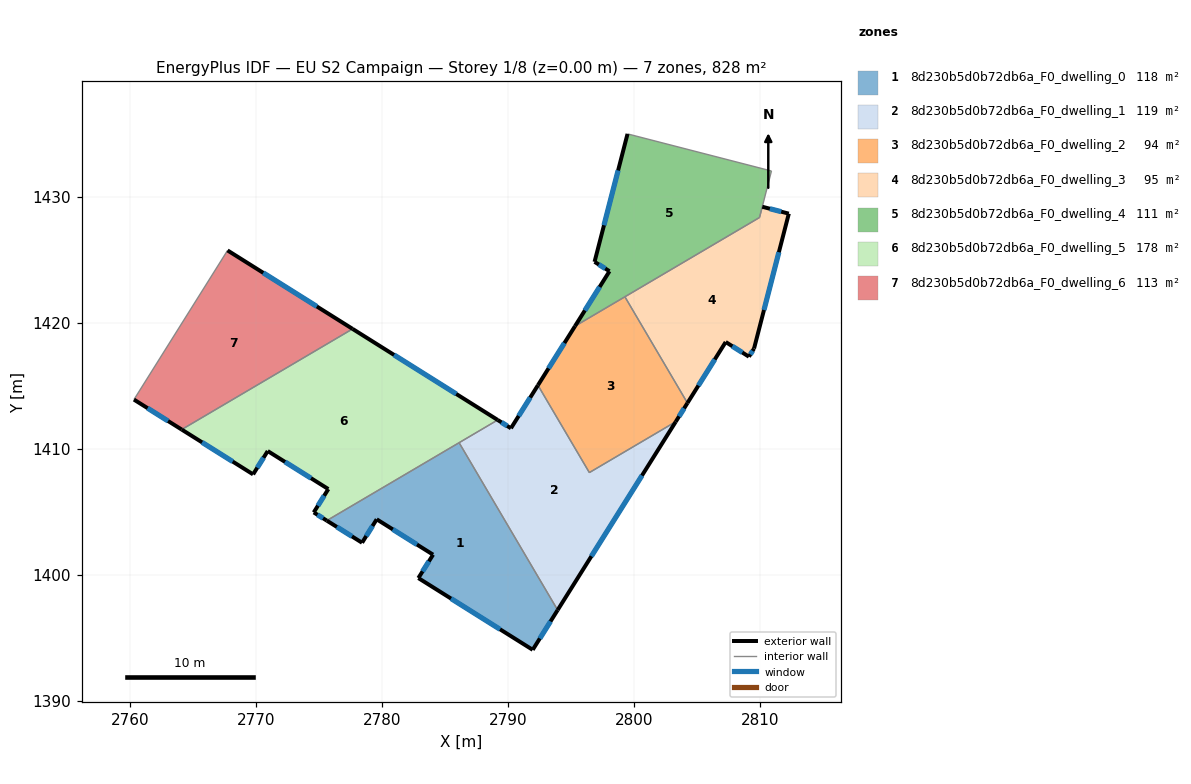
=== STOREY PLAN SPEC (per zone: floor XY polygon, exterior-wall plan segments, windows/doors) ===
zone 1: 8d230b5d0b72db6a_F0_dwelling_0  (118.3 m²)
  floor: (2786.13, 1410.47) (2793.95, 1397.18) (2791.97, 1394.03) (2782.90, 1399.72) (2784.06, 1401.58) (2779.59, 1404.39) (2778.43, 1402.53) (2775.63, 1404.28)
  exterior wall: (2779.59, 1404.39) – (2784.06, 1401.58)  [5.3 m]
    window: (2780.87, 1403.58) – (2782.78, 1402.38)  [2.9 m²]
  exterior wall: (2778.43, 1402.53) – (2779.59, 1404.39)  [2.2 m]
    window: (2778.76, 1403.06) – (2779.26, 1403.86)  [1.2 m²]
  exterior wall: (2775.63, 1404.28) – (2778.43, 1402.53)  [3.3 m]
    window: (2776.43, 1403.78) – (2777.63, 1403.03)  [1.8 m²]
  exterior wall: (2791.97, 1394.03) – (2793.95, 1397.18)  [3.7 m]
    window: (2792.54, 1394.93) – (2793.38, 1396.28)  [2.1 m²]
  exterior wall: (2782.90, 1399.72) – (2791.97, 1394.03)  [10.7 m]
    window: (2785.49, 1398.09) – (2789.38, 1395.65)  [5.9 m²]
  exterior wall: (2784.06, 1401.58) – (2782.90, 1399.72)  [2.2 m]
    window: (2783.73, 1401.05) – (2783.23, 1400.25)  [1.2 m²]
  interior walls: 2
zone 2: 8d230b5d0b72db6a_F0_dwelling_1  (118.8 m²)
  floor: (2803.32, 1412.13) (2793.95, 1397.18) (2786.13, 1410.47) (2789.19, 1412.27) (2790.24, 1411.61) (2792.39, 1415.03) (2796.47, 1408.09)
  exterior wall: (2793.95, 1397.18) – (2803.32, 1412.13)  [17.6 m]
    window: (2796.63, 1401.45) – (2800.64, 1407.86)  [9.7 m²]
  exterior wall: (2790.24, 1411.61) – (2789.19, 1412.27)  [1.2 m]
    window: (2789.94, 1411.80) – (2789.49, 1412.08)  [0.7 m²]
  exterior wall: (2792.39, 1415.03) – (2790.24, 1411.61)  [4.0 m]
    window: (2791.77, 1414.05) – (2790.86, 1412.59)  [2.2 m²]
  interior walls: 5
zone 3: 8d230b5d0b72db6a_F0_dwelling_2  (93.9 m²)
  floor: (2799.29, 1422.05) (2804.25, 1413.62) (2803.32, 1412.13) (2796.47, 1408.09) (2792.77, 1414.38) (2792.39, 1415.03) (2795.33, 1419.72)
  exterior wall: (2795.33, 1419.72) – (2792.39, 1415.03)  [5.5 m]
    window: (2794.49, 1418.38) – (2793.23, 1416.37)  [3.0 m²]
  exterior wall: (2803.32, 1412.13) – (2804.25, 1413.62)  [1.8 m]
    window: (2803.59, 1412.56) – (2803.99, 1413.19)  [1.0 m²]
  interior walls: 5
zone 4: 8d230b5d0b72db6a_F0_dwelling_3  (94.8 m²)
  floor: (2812.30, 1428.65) (2809.54, 1417.94) (2809.13, 1417.29) (2807.29, 1418.46) (2804.25, 1413.62) (2799.29, 1422.05) (2809.97, 1428.34) (2810.19, 1429.19)
  exterior wall: (2807.29, 1418.46) – (2809.13, 1417.29)  [2.2 m]
    window: (2807.81, 1418.12) – (2808.61, 1417.63)  [1.2 m²]
  exterior wall: (2804.25, 1413.62) – (2807.29, 1418.46)  [5.7 m]
    window: (2805.12, 1415.00) – (2806.42, 1417.07)  [3.1 m²]
  exterior wall: (2812.30, 1428.65) – (2810.19, 1429.19)  [2.2 m]
    window: (2811.70, 1428.80) – (2810.79, 1429.04)  [1.2 m²]
  exterior wall: (2809.54, 1417.94) – (2812.30, 1428.65)  [11.1 m]
    window: (2810.33, 1421.00) – (2811.51, 1425.59)  [6.1 m²]
  exterior wall: (2809.13, 1417.29) – (2809.54, 1417.94)  [0.8 m]
    window: (2809.25, 1417.48) – (2809.42, 1417.75)  [0.4 m²]
  interior walls: 3
zone 5: 8d230b5d0b72db6a_F0_dwelling_4  (111.5 m²)
  floor: (2810.92, 1432.03) (2810.19, 1429.20) (2809.97, 1428.34) (2795.33, 1419.72) (2798.07, 1424.08) (2796.88, 1424.82) (2799.50, 1434.98)
  exterior wall: (2799.50, 1434.98) – (2796.88, 1424.82)  [10.5 m]
    window: (2798.75, 1432.08) – (2797.63, 1427.72)  [5.8 m²]
  exterior wall: (2798.07, 1424.08) – (2795.33, 1419.72)  [5.1 m]
    window: (2797.28, 1422.83) – (2796.11, 1420.96)  [2.8 m²]
  exterior wall: (2796.88, 1424.82) – (2798.07, 1424.08)  [1.4 m]
    window: (2797.22, 1424.61) – (2797.73, 1424.29)  [0.8 m²]
  interior walls: 5
zone 6: 8d230b5d0b72db6a_F0_dwelling_5  (177.6 m²)
  floor: (2789.19, 1412.27) (2775.63, 1404.28) (2774.59, 1404.93) (2775.75, 1406.79) (2770.94, 1409.80) (2769.78, 1407.95) (2764.11, 1411.51) (2777.68, 1419.50)
  exterior wall: (2764.11, 1411.51) – (2769.78, 1407.95)  [6.7 m]
    window: (2765.73, 1410.49) – (2768.16, 1408.97)  [3.7 m²]
  exterior wall: (2789.19, 1412.27) – (2777.68, 1419.50)  [13.6 m]
    window: (2785.90, 1414.34) – (2780.97, 1417.43)  [7.5 m²]
  exterior wall: (2774.59, 1404.93) – (2775.63, 1404.28)  [1.2 m]
    window: (2774.89, 1404.75) – (2775.33, 1404.47)  [0.7 m²]
  exterior wall: (2775.75, 1406.79) – (2774.59, 1404.93)  [2.2 m]
    window: (2775.42, 1406.26) – (2774.92, 1405.46)  [1.2 m²]
  exterior wall: (2770.94, 1409.80) – (2775.75, 1406.79)  [5.7 m]
    window: (2772.31, 1408.94) – (2774.37, 1407.65)  [3.1 m²]
  exterior wall: (2769.78, 1407.95) – (2770.94, 1409.80)  [2.2 m]
    window: (2770.11, 1408.48) – (2770.61, 1409.28)  [1.2 m²]
  interior walls: 3
zone 7: 8d230b5d0b72db6a_F0_dwelling_6  (113.2 m²)
  floor: (2777.68, 1419.50) (2764.11, 1411.51) (2760.32, 1413.89) (2767.75, 1425.73)
  exterior wall: (2760.32, 1413.89) – (2764.11, 1411.51)  [4.5 m]
    window: (2761.40, 1413.21) – (2763.03, 1412.19)  [2.5 m²]
  exterior wall: (2777.68, 1419.50) – (2767.75, 1425.73)  [11.7 m]
    window: (2774.84, 1421.28) – (2770.59, 1423.95)  [6.5 m²]
  interior walls: 2

=== DERIVED (storey summary) ===
Building: EU S2 Campaign
Storey: 1 of 8  (floor level z = 0.00 m)
Storey gross floor area: 828.0 m²
Zones on this storey: 7
  - 8d230b5d0b72db6a_F0_dwelling_0: floor 118.3 m²; exterior wall 27.4 m (82.3 m²); 6 window(s) 15.1 m²; WWR 18.4%
  - 8d230b5d0b72db6a_F0_dwelling_1: floor 118.8 m²; exterior wall 22.9 m (68.7 m²); 3 window(s) 12.6 m²; WWR 18.4%
  - 8d230b5d0b72db6a_F0_dwelling_2: floor 93.9 m²; exterior wall 7.3 m (21.9 m²); 2 window(s) 4.0 m²; WWR 18.4%
  - 8d230b5d0b72db6a_F0_dwelling_3: floor 94.8 m²; exterior wall 21.9 m (65.7 m²); 5 window(s) 12.1 m²; WWR 18.4%
  - 8d230b5d0b72db6a_F0_dwelling_4: floor 111.5 m²; exterior wall 17.0 m (51.1 m²); 3 window(s) 9.4 m²; WWR 18.4%
  - 8d230b5d0b72db6a_F0_dwelling_5: floor 177.6 m²; exterior wall 31.6 m (94.7 m²); 6 window(s) 17.4 m²; WWR 18.4%
  - 8d230b5d0b72db6a_F0_dwelling_6: floor 113.2 m²; exterior wall 16.2 m (48.6 m²); 2 window(s) 8.9 m²; WWR 18.4%
Zone adjacency (shared interzone walls):
  - 8d230b5d0b72db6a_F0_dwelling_0 ↔ 8d230b5d0b72db6a_F0_dwelling_1
  - 8d230b5d0b72db6a_F0_dwelling_0 ↔ 8d230b5d0b72db6a_F0_dwelling_5
  - 8d230b5d0b72db6a_F0_dwelling_1 ↔ 8d230b5d0b72db6a_F0_dwelling_2
  - 8d230b5d0b72db6a_F0_dwelling_1 ↔ 8d230b5d0b72db6a_F0_dwelling_5
  - 8d230b5d0b72db6a_F0_dwelling_2 ↔ 8d230b5d0b72db6a_F0_dwelling_3
  - 8d230b5d0b72db6a_F0_dwelling_2 ↔ 8d230b5d0b72db6a_F0_dwelling_4
  - 8d230b5d0b72db6a_F0_dwelling_3 ↔ 8d230b5d0b72db6a_F0_dwelling_4
  - 8d230b5d0b72db6a_F0_dwelling_5 ↔ 8d230b5d0b72db6a_F0_dwelling_6